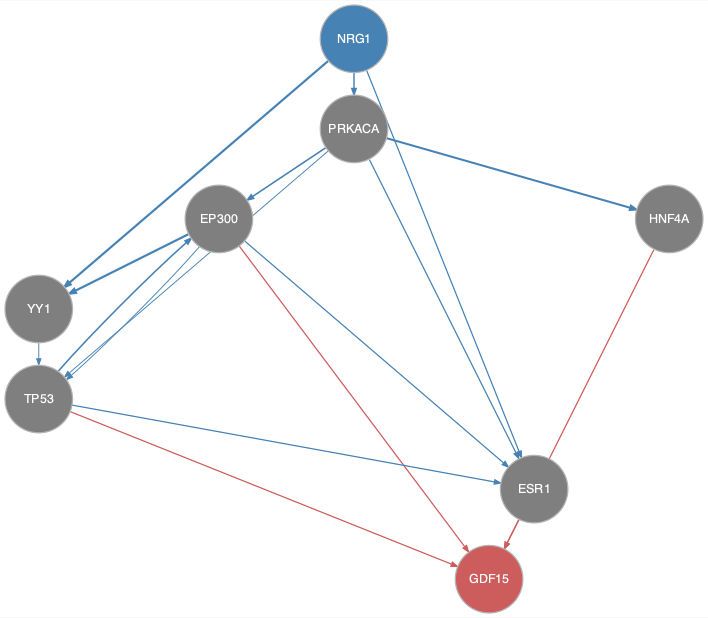

The file beside this chart, header and first rows:
from	to
EP300	ESR1
EP300	TP53
EP300	YY1
NRG1	ESR1
NRG1	PRKACA
NRG1	YY1
PRKACA	EP300
PRKACA	ESR1
PRKACA	HNF4A
PRKACA	TP53
TP53	EP300
TP53	ESR1
YY1	TP53
EP300	GDF15
ESR1	GDF15
HNF4A	GDF15
TP53	GDF15
